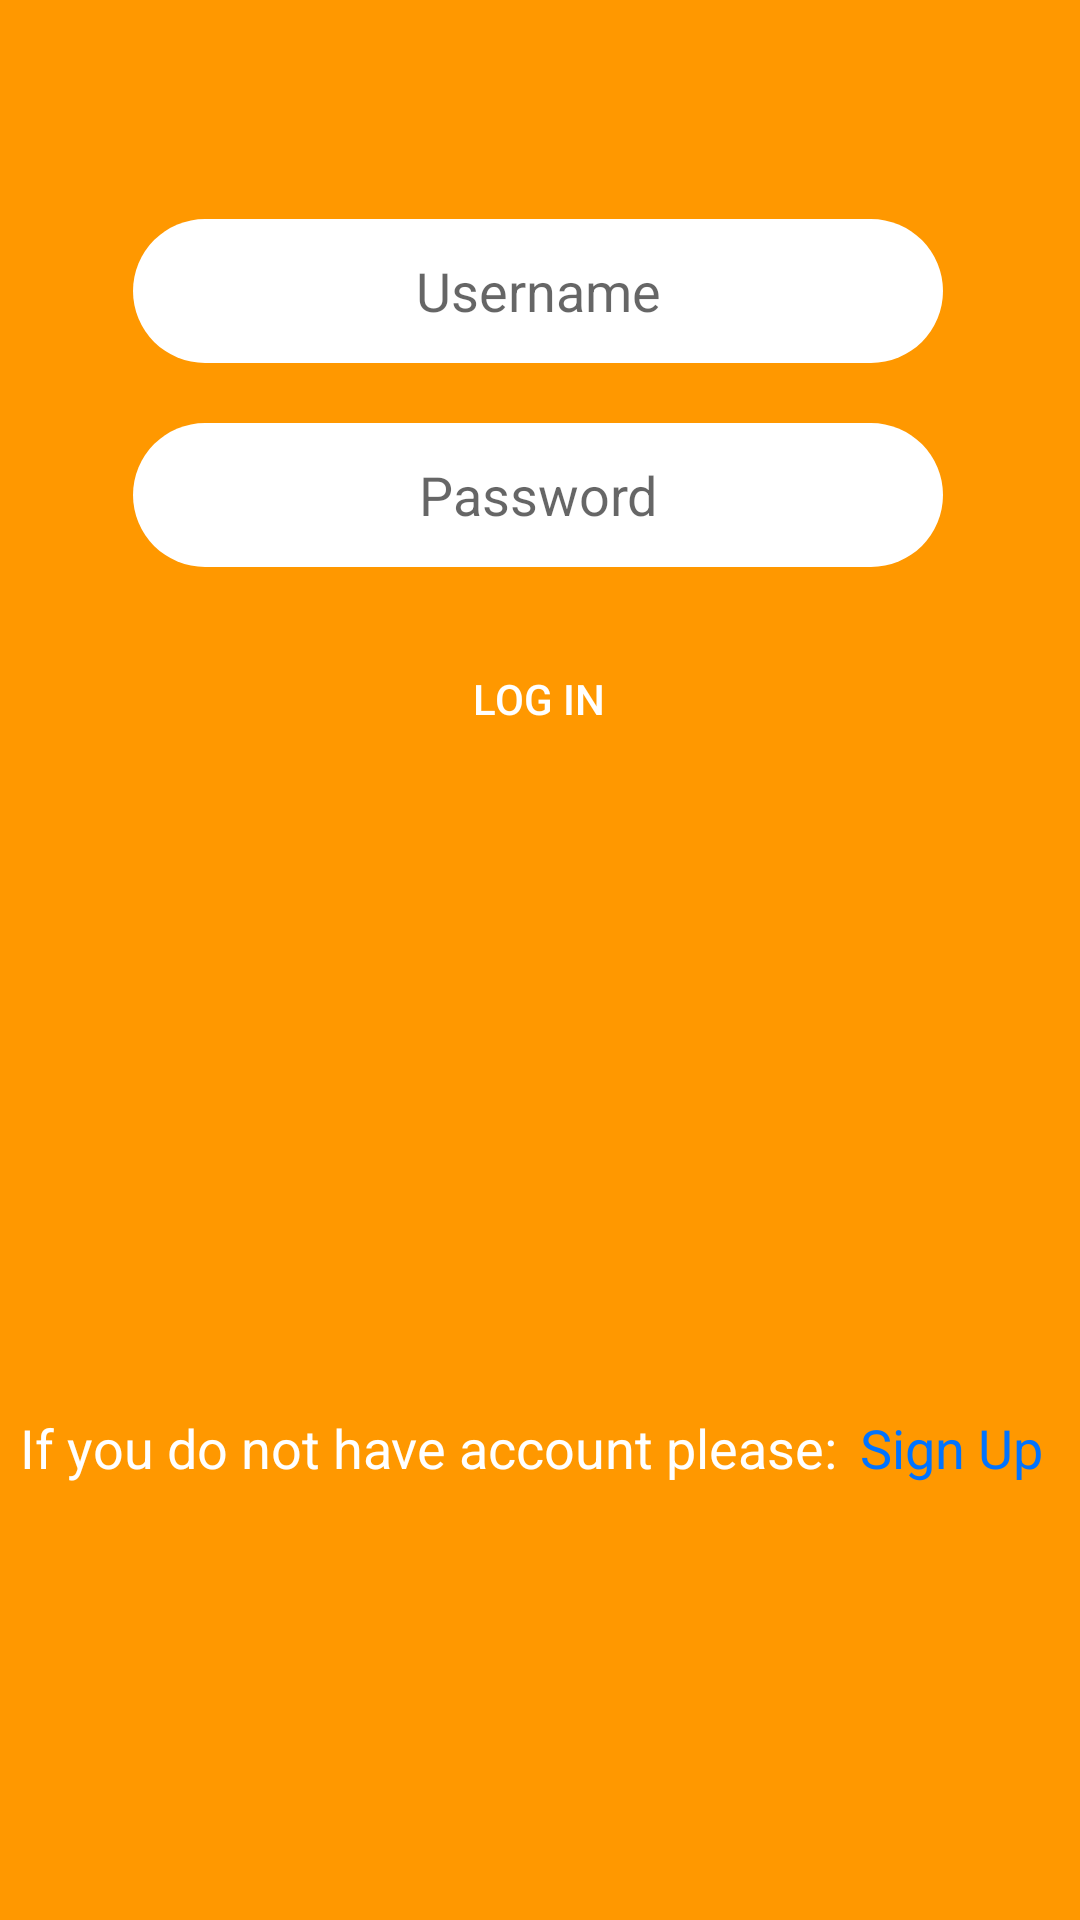

This screen was rendered from an Android layout file. Write that file and the resources it references.
<!-- AndroidManifest.xml: application theme Theme.RedditCloneAndroid -->
<!-- res/layout/activity_log_in.xml -->
<?xml version="1.0" encoding="utf-8"?>

<androidx.constraintlayout.widget.ConstraintLayout xmlns:android="http://schemas.android.com/apk/res/android"
    xmlns:app="http://schemas.android.com/apk/res-auto"
    xmlns:tools="http://schemas.android.com/tools"
    android:layout_width="match_parent"
    android:layout_height="match_parent"
    android:background="@color/orange"
    tools:context=".LogInActivity">

    <LinearLayout
        android:layout_width="381dp"
        android:layout_height="635dp"
        android:layout_marginStart="14dp"
        android:layout_marginTop="29dp"
        android:layout_marginEnd="16dp"
        android:layout_marginBottom="67dp"
        android:gravity="center"
        android:orientation="vertical"
        app:layout_constraintBottom_toBottomOf="parent"
        app:layout_constraintEnd_toEndOf="parent"
        app:layout_constraintStart_toStartOf="parent"
        app:layout_constraintTop_toTopOf="parent">


        <LinearLayout
            android:layout_width="314dp"
            android:layout_height="362dp"
            android:gravity="center"
            android:orientation="vertical"

            >


            <EditText
                android:id="@+id/usernameTxt"
                android:layout_width="270dp"
                android:layout_height="48dp"
                android:background="@drawable/corners"
                android:hint="@string/username"
                android:text=""
                android:textAlignment="center"
                />

            <EditText
                android:id="@+id/passwordTxt"
                android:layout_width="270dp"
                android:layout_height="48dp"
                android:layout_marginTop="20dp"
                android:background="@drawable/corners"
                android:hint="@string/password"
                android:inputType="textPassword"
                android:textAlignment="center" />

            <androidx.appcompat.widget.AppCompatButton
                android:id="@+id/logIn"
                android:layout_width="270dp"
                android:layout_height="48dp"
                android:layout_marginTop="20dp"
                android:background="@drawable/log_in_btn"
                android:textColor="@color/white"
                android:text="@string/log_in" />

        </LinearLayout>

        <LinearLayout
            android:layout_width="350dp"
            android:layout_height="match_parent"
            android:gravity="center"
            android:orientation="horizontal">


            <TextView
                android:id="@+id/textView2"
                android:layout_width="280dp"
                android:layout_height="wrap_content"
                android:text="@string/logInText"
                android:textColor="@color/white"
                android:textSize="18dp" />

            <TextView
                android:id="@+id/signUp"
                android:layout_width="65dp"
                android:layout_height="wrap_content"
                android:text="@string/sign_up"
                android:textColor="@color/blue"
                android:textSize="18dp" />


        </LinearLayout>

    </LinearLayout>

</androidx.constraintlayout.widget.ConstraintLayout>
<!-- resources referenced by this layout -->
<resources>
  <color name="blue">#0073FF</color>
  <color name="orange">#FF9800</color>
  <color name="white">#FFFFFFFF</color>
  <!-- drawable corners (drawable) -->
  <?xml version="1.0" encoding="utf-8"?>
  
  <shape xmlns:android="http://schemas.android.com/apk/res/android">
      <corners  android:radius="50dp"/>
      <solid android:color="@color/white"></solid>
  </shape>
  <string name="logInText">If you do not have account please:</string>
  <string name="log_in">Log In</string>
  <string name="password">Password</string>
  <string name="sign_up">Sign Up</string>
  <string name="username">Username</string>
  <style name="Theme.RedditCloneAndroid" parent="Theme.MaterialComponents.DayNight.DarkActionBar">
          
          <item name="colorPrimary">@color/purple_500</item>
          <item name="colorPrimaryVariant">@color/purple_700</item>
          <item name="colorOnPrimary">@color/white</item>
          
          <item name="colorSecondary">@color/teal_200</item>
          <item name="colorSecondaryVariant">@color/teal_700</item>
          <item name="colorOnSecondary">@color/black</item>
          
          <item name="android:statusBarColor" tools:targetApi="l">?attr/colorPrimaryVariant</item>
          
      </style>
  <color name="purple_500">#FF6200EE</color>
  <color name="purple_700">#FF3700B3</color>
  <color name="teal_200">#FF03DAC5</color>
  <color name="teal_700">#FF018786</color>
  <color name="black">#FF000000</color>
</resources>
